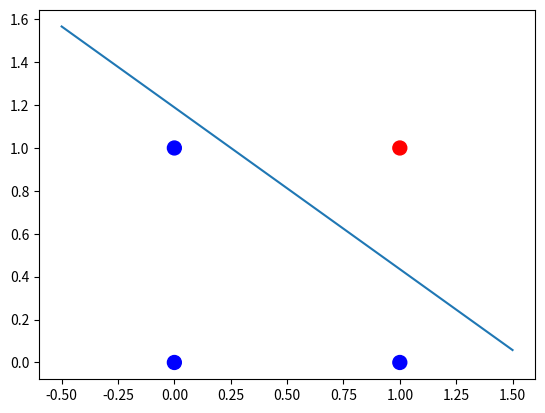

Here is the Python script that generated this plot:
import pandas as pd
import numpy as np
import matplotlib.pyplot as plt

x = np.array([[0,0],
              [0,1],
              [1,0],
              [1,1]])
y = np.array([0,0,0,1])

np.random.seed(1)
w = np.random.rand(2)
b = np.random.rand(1)
lr=0.1
epochs = 10

def step_function(z):
    return np.where(z>=0,1,0)

for epoch in range(epochs):
    print(f"Epoch : {epoch+1}")
    for i in range(len(x)):
        z=np.dot(x[i], w)+b
        y_pred = step_function(z)

        error = y[i] - y_pred

        w += lr*x[i]*error
        b += lr*error
        print(f"Weight: {w} , Predicted : {y_pred}")

x1 = np.linspace(-0.5,1.5,100)
x2 = -(w[0]*x1+b)/w[1]

plt.scatter(x[:,0] , x[:,1] ,c=y , cmap = 'bwr' , s= 100)
plt.plot(x1,x2)
plt.show()